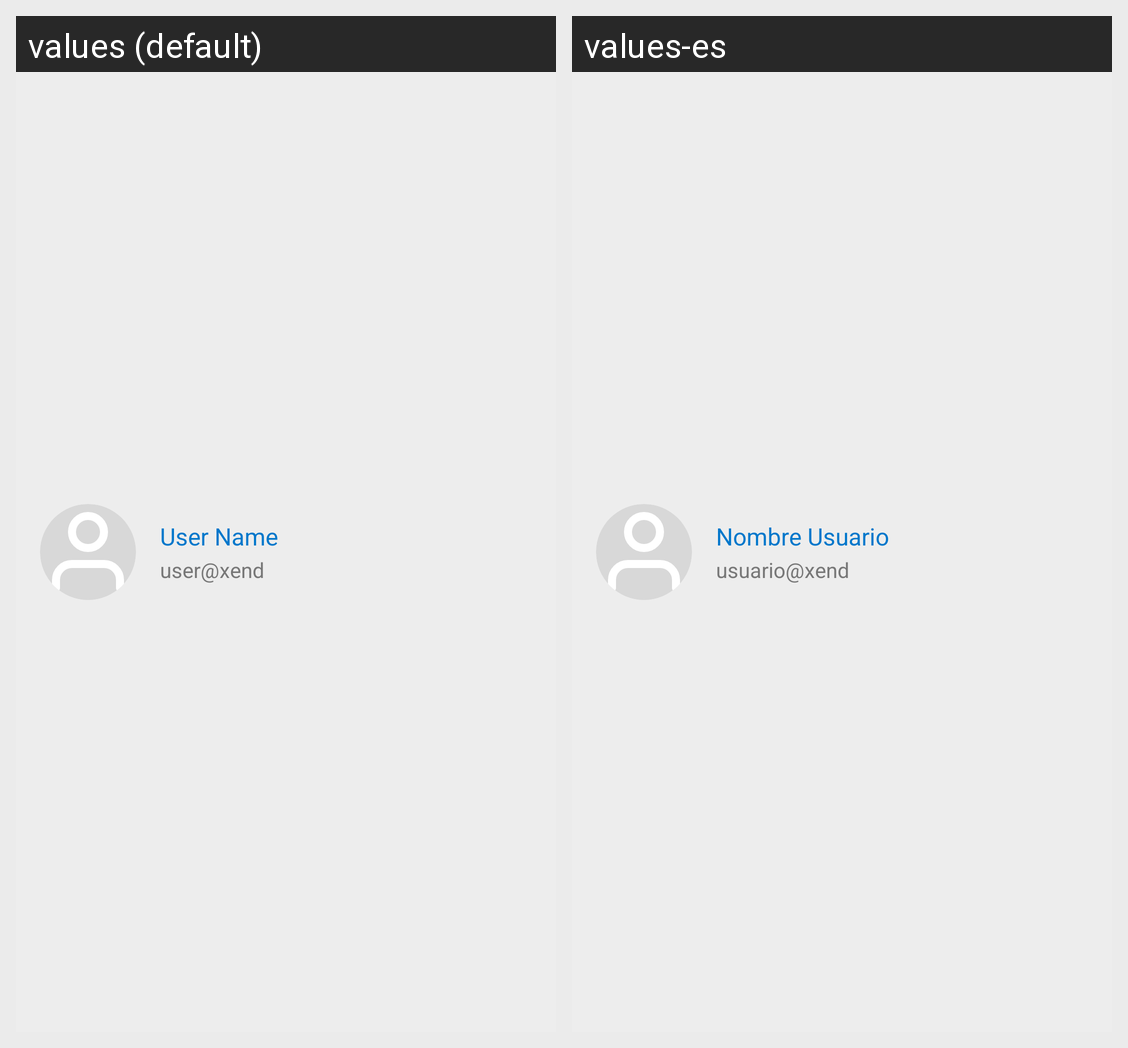

This grid shows one Android layout under two languages. Give, for every string resource on the screen, its name, the default text and each shown locale's text.
Android screen res/layout/nav_header_main.xml rendered under 2 locales, left to right: values (default), values-es. Device: Nexus 5 (rendered at 1080×1920; each locale shown at half size, 540×960, under a caption strip naming it); theme AppTheme.
Strings drawn on this screen, with the default value and each locale's value (text and hints the layout hard-codes, and strings that could not be matched under every locale, appear in the picture but are not listed):

nav_header_title
  values: User Name
  values-es: Nombre Usuario

nav_header_subtitle
  values: user@xend
  values-es: usuario@xend
